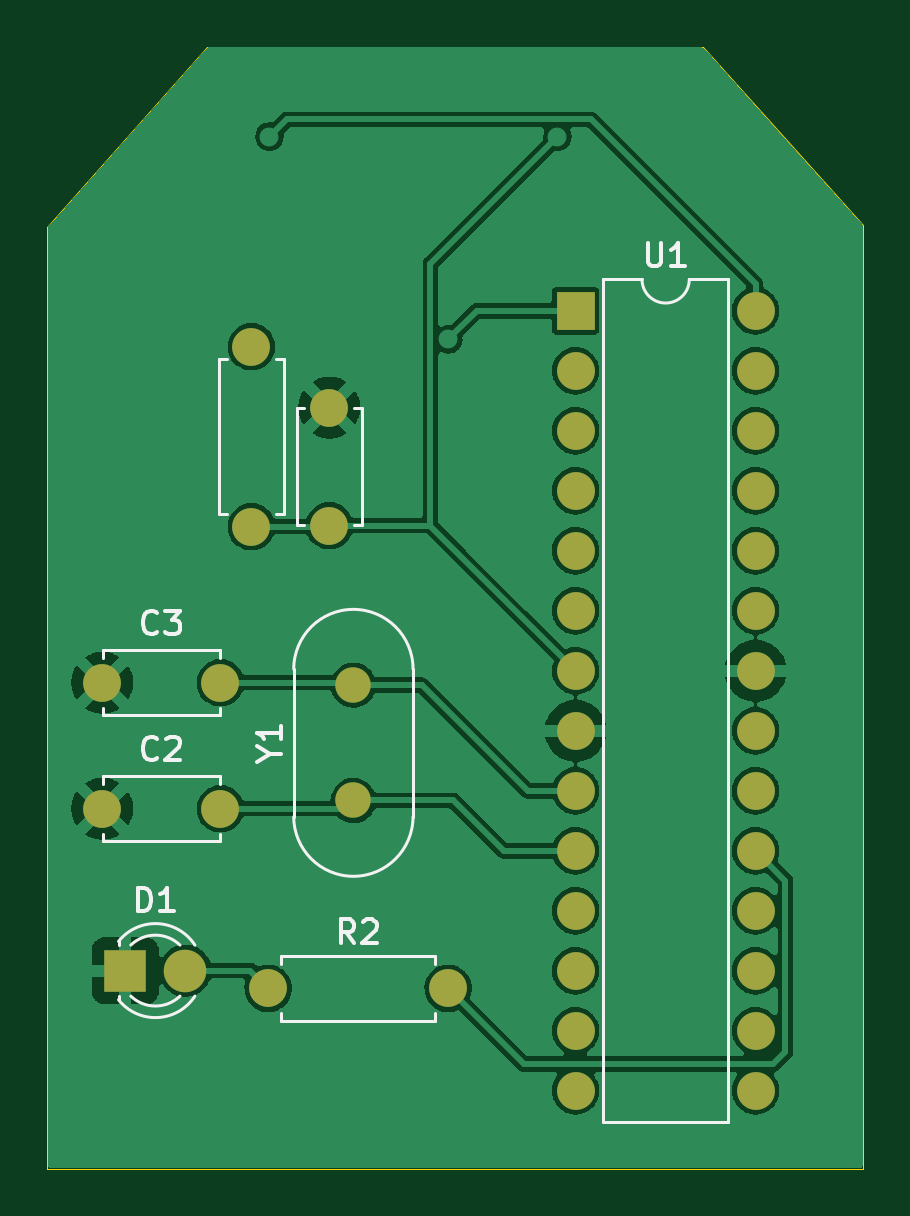
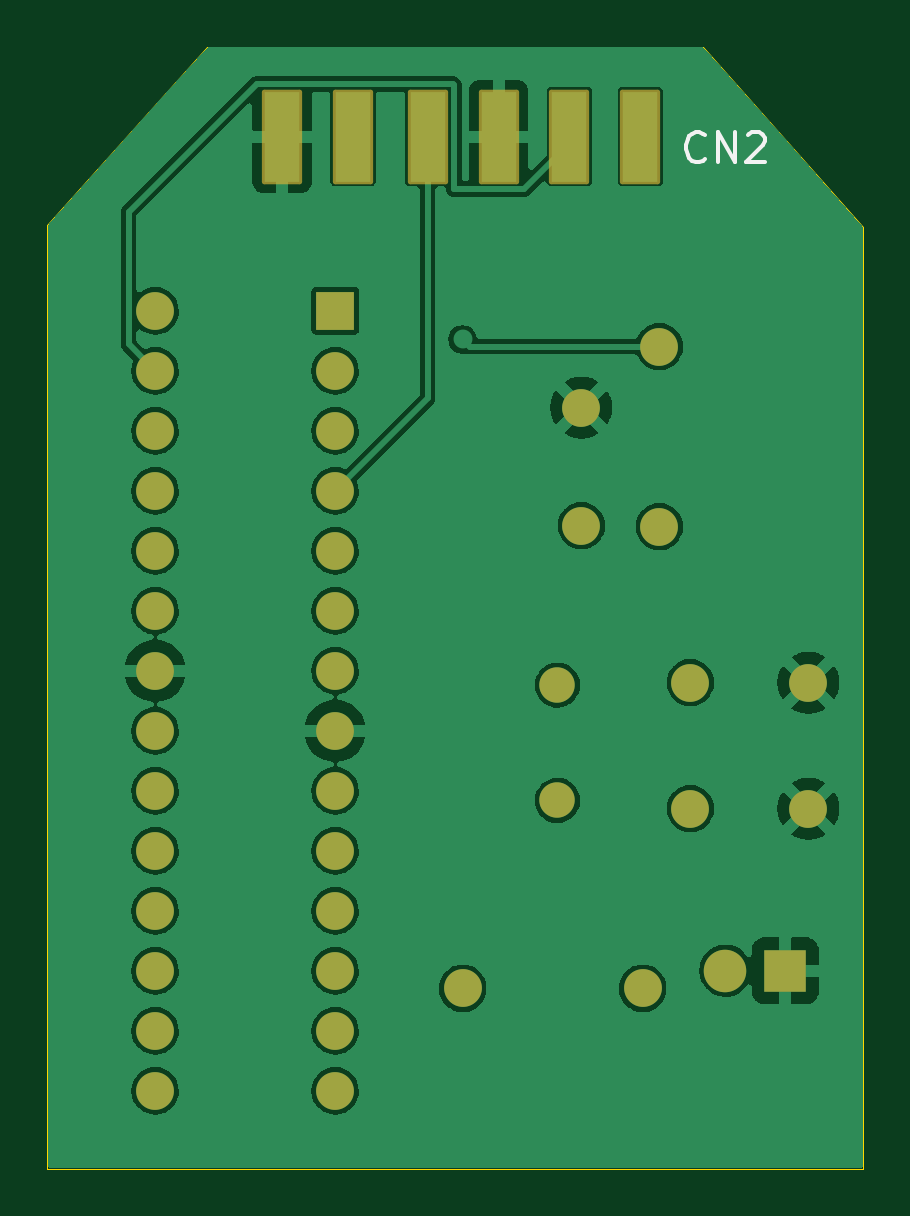
Circuit board: 9 layer files. Board 34.5 x 47.5 mm.
- bottom_copper: Adafruit NeoPixel 8 Stick-B_Cu.gbr (108063 bytes)
- bottom_mask: Adafruit NeoPixel 8 Stick-B_Mask.gbr (2727 bytes)
- paste: Adafruit NeoPixel 8 Stick-B_Paste.gbr (681 bytes)
- bottom_silk: Adafruit NeoPixel 8 Stick-B_Silkscreen.gbr (1298 bytes)
- outline: Adafruit NeoPixel 8 Stick-Edge_Cuts.gbr (814 bytes)
- top_copper: Adafruit NeoPixel 8 Stick-F_Cu.gbr (103858 bytes)
- top_mask: Adafruit NeoPixel 8 Stick-F_Mask.gbr (1904 bytes)
- paste: Adafruit NeoPixel 8 Stick-F_Paste.gbr (480 bytes)
- top_silk: Adafruit NeoPixel 8 Stick-F_Silkscreen.gbr (6640 bytes)

=== bottom_copper: Adafruit NeoPixel 8 Stick-B_Cu.gbr (108063 bytes, source omitted) ===
=== bottom_mask: Adafruit NeoPixel 8 Stick-B_Mask.gbr (2727 bytes, source withheld) ===
=== paste: Adafruit NeoPixel 8 Stick-B_Paste.gbr ===
%TF.GenerationSoftware,KiCad,Pcbnew,(6.0.7-1)-1*%
%TF.CreationDate,2022-08-05T12:37:51-05:00*%
%TF.ProjectId,Adafruit NeoPixel 8 Stick,41646166-7275-4697-9420-4e656f506978,rev?*%
%TF.SameCoordinates,Original*%
%TF.FileFunction,Paste,Bot*%
%TF.FilePolarity,Positive*%
%FSLAX46Y46*%
G04 Gerber Fmt 4.6, Leading zero omitted, Abs format (unit mm)*
G04 Created by KiCad (PCBNEW (6.0.7-1)-1) date 2022-08-05 12:37:51*
%MOMM*%
%LPD*%
G01*
G04 APERTURE LIST*
%ADD10R,1.500000X3.800000*%
G04 APERTURE END LIST*
D10*
%TO.C,CN2*%
X147034000Y-93726000D03*
X144034000Y-93726000D03*
X140874000Y-93726000D03*
X137874000Y-93726000D03*
X134874000Y-93726000D03*
X131874000Y-93726000D03*
%TD*%
M02*

=== bottom_silk: Adafruit NeoPixel 8 Stick-B_Silkscreen.gbr ===
%TF.GenerationSoftware,KiCad,Pcbnew,(6.0.7-1)-1*%
%TF.CreationDate,2022-08-05T12:37:51-05:00*%
%TF.ProjectId,Adafruit NeoPixel 8 Stick,41646166-7275-4697-9420-4e656f506978,rev?*%
%TF.SameCoordinates,Original*%
%TF.FileFunction,Legend,Bot*%
%TF.FilePolarity,Positive*%
%FSLAX46Y46*%
G04 Gerber Fmt 4.6, Leading zero omitted, Abs format (unit mm)*
G04 Created by KiCad (PCBNEW (6.0.7-1)-1) date 2022-08-05 12:37:51*
%MOMM*%
%LPD*%
G01*
G04 APERTURE LIST*
%ADD10C,0.150000*%
G04 APERTURE END LIST*
D10*
%TO.C,CN2*%
X129146904Y-94687571D02*
X129207380Y-94748047D01*
X129388809Y-94808523D01*
X129509761Y-94808523D01*
X129691190Y-94748047D01*
X129812142Y-94627095D01*
X129872619Y-94506142D01*
X129933095Y-94264238D01*
X129933095Y-94082809D01*
X129872619Y-93840904D01*
X129812142Y-93719952D01*
X129691190Y-93599000D01*
X129509761Y-93538523D01*
X129388809Y-93538523D01*
X129207380Y-93599000D01*
X129146904Y-93659476D01*
X128602619Y-94808523D02*
X128602619Y-93538523D01*
X127876904Y-94808523D01*
X127876904Y-93538523D01*
X127332619Y-93659476D02*
X127272142Y-93599000D01*
X127151190Y-93538523D01*
X126848809Y-93538523D01*
X126727857Y-93599000D01*
X126667380Y-93659476D01*
X126606904Y-93780428D01*
X126606904Y-93901380D01*
X126667380Y-94082809D01*
X127393095Y-94808523D01*
X126606904Y-94808523D01*
%TD*%
M02*

=== outline: Adafruit NeoPixel 8 Stick-Edge_Cuts.gbr ===
%TF.GenerationSoftware,KiCad,Pcbnew,(6.0.7-1)-1*%
%TF.CreationDate,2022-08-05T12:37:52-05:00*%
%TF.ProjectId,Adafruit NeoPixel 8 Stick,41646166-7275-4697-9420-4e656f506978,rev?*%
%TF.SameCoordinates,Original*%
%TF.FileFunction,Profile,NP*%
%FSLAX46Y46*%
G04 Gerber Fmt 4.6, Leading zero omitted, Abs format (unit mm)*
G04 Created by KiCad (PCBNEW (6.0.7-1)-1) date 2022-08-05 12:37:52*
%MOMM*%
%LPD*%
G01*
G04 APERTURE LIST*
%TA.AperFunction,Profile*%
%ADD10C,0.050000*%
%TD*%
G04 APERTURE END LIST*
D10*
X129200000Y-89916000D02*
X150200000Y-89916001D01*
X122428000Y-97536000D02*
X122428000Y-137414000D01*
X150200000Y-89916001D02*
X156972000Y-97450000D01*
X122428000Y-137414000D02*
X156972000Y-137414000D01*
X156972000Y-97450000D02*
X156972000Y-137414000D01*
X122428000Y-97536000D02*
X129200000Y-89916000D01*
M02*

=== top_copper: Adafruit NeoPixel 8 Stick-F_Cu.gbr (103858 bytes, source omitted) ===
=== top_mask: Adafruit NeoPixel 8 Stick-F_Mask.gbr ===
%TF.GenerationSoftware,KiCad,Pcbnew,(6.0.7-1)-1*%
%TF.CreationDate,2022-08-05T12:37:52-05:00*%
%TF.ProjectId,Adafruit NeoPixel 8 Stick,41646166-7275-4697-9420-4e656f506978,rev?*%
%TF.SameCoordinates,Original*%
%TF.FileFunction,Soldermask,Top*%
%TF.FilePolarity,Negative*%
%FSLAX46Y46*%
G04 Gerber Fmt 4.6, Leading zero omitted, Abs format (unit mm)*
G04 Created by KiCad (PCBNEW (6.0.7-1)-1) date 2022-08-05 12:37:52*
%MOMM*%
%LPD*%
G01*
G04 APERTURE LIST*
%ADD10C,1.500000*%
%ADD11C,1.600000*%
%ADD12R,1.800000X1.800000*%
%ADD13C,1.800000*%
%ADD14R,1.600000X1.600000*%
%ADD15O,1.600000X1.600000*%
G04 APERTURE END LIST*
D10*
%TO.C,Y1*%
X135382000Y-121830000D03*
X135382000Y-116950000D03*
%TD*%
D11*
%TO.C,C2*%
X124754000Y-122174000D03*
X129754000Y-122174000D03*
%TD*%
D12*
%TO.C,D1*%
X125730000Y-129032000D03*
D13*
X128270000Y-129032000D03*
%TD*%
D14*
%TO.C,U1*%
X144790000Y-101102000D03*
D15*
X144790000Y-103642000D03*
X144790000Y-106182000D03*
X144790000Y-108722000D03*
X144790000Y-111262000D03*
X144790000Y-113802000D03*
X144790000Y-116342000D03*
X144790000Y-118882000D03*
X144790000Y-121422000D03*
X144790000Y-123962000D03*
X144790000Y-126502000D03*
X144790000Y-129042000D03*
X144790000Y-131582000D03*
X144790000Y-134122000D03*
X152410000Y-134122000D03*
X152410000Y-131582000D03*
X152410000Y-129042000D03*
X152410000Y-126502000D03*
X152410000Y-123962000D03*
X152410000Y-121422000D03*
X152410000Y-118882000D03*
X152410000Y-116342000D03*
X152410000Y-113802000D03*
X152410000Y-111262000D03*
X152410000Y-108722000D03*
X152410000Y-106182000D03*
X152410000Y-103642000D03*
X152410000Y-101102000D03*
%TD*%
D11*
%TO.C,C1*%
X134366000Y-110196000D03*
X134366000Y-105196000D03*
%TD*%
%TO.C,R2*%
X131774000Y-129782000D03*
D15*
X139394000Y-129782000D03*
%TD*%
D11*
%TO.C,C3*%
X124754000Y-116840000D03*
X129754000Y-116840000D03*
%TD*%
%TO.C,R1*%
X131064000Y-110236000D03*
D15*
X131064000Y-102616000D03*
%TD*%
M02*

=== paste: Adafruit NeoPixel 8 Stick-F_Paste.gbr ===
%TF.GenerationSoftware,KiCad,Pcbnew,(6.0.7-1)-1*%
%TF.CreationDate,2022-08-05T12:37:51-05:00*%
%TF.ProjectId,Adafruit NeoPixel 8 Stick,41646166-7275-4697-9420-4e656f506978,rev?*%
%TF.SameCoordinates,Original*%
%TF.FileFunction,Paste,Top*%
%TF.FilePolarity,Positive*%
%FSLAX46Y46*%
G04 Gerber Fmt 4.6, Leading zero omitted, Abs format (unit mm)*
G04 Created by KiCad (PCBNEW (6.0.7-1)-1) date 2022-08-05 12:37:51*
%MOMM*%
%LPD*%
G01*
G04 APERTURE LIST*
G04 APERTURE END LIST*
M02*

=== top_silk: Adafruit NeoPixel 8 Stick-F_Silkscreen.gbr ===
%TF.GenerationSoftware,KiCad,Pcbnew,(6.0.7-1)-1*%
%TF.CreationDate,2022-08-05T12:37:51-05:00*%
%TF.ProjectId,Adafruit NeoPixel 8 Stick,41646166-7275-4697-9420-4e656f506978,rev?*%
%TF.SameCoordinates,Original*%
%TF.FileFunction,Legend,Top*%
%TF.FilePolarity,Positive*%
%FSLAX46Y46*%
G04 Gerber Fmt 4.6, Leading zero omitted, Abs format (unit mm)*
G04 Created by KiCad (PCBNEW (6.0.7-1)-1) date 2022-08-05 12:37:51*
%MOMM*%
%LPD*%
G01*
G04 APERTURE LIST*
%ADD10C,0.150000*%
%ADD11C,0.120000*%
G04 APERTURE END LIST*
D10*
%TO.C,Y1*%
X131833190Y-119866190D02*
X132309380Y-119866190D01*
X131309380Y-120199523D02*
X131833190Y-119866190D01*
X131309380Y-119532857D01*
X132309380Y-118675714D02*
X132309380Y-119247142D01*
X132309380Y-118961428D02*
X131309380Y-118961428D01*
X131452238Y-119056666D01*
X131547476Y-119151904D01*
X131595095Y-119247142D01*
%TO.C,C2*%
X127087333Y-120031142D02*
X127039714Y-120078761D01*
X126896857Y-120126380D01*
X126801619Y-120126380D01*
X126658761Y-120078761D01*
X126563523Y-119983523D01*
X126515904Y-119888285D01*
X126468285Y-119697809D01*
X126468285Y-119554952D01*
X126515904Y-119364476D01*
X126563523Y-119269238D01*
X126658761Y-119174000D01*
X126801619Y-119126380D01*
X126896857Y-119126380D01*
X127039714Y-119174000D01*
X127087333Y-119221619D01*
X127468285Y-119221619D02*
X127515904Y-119174000D01*
X127611142Y-119126380D01*
X127849238Y-119126380D01*
X127944476Y-119174000D01*
X127992095Y-119221619D01*
X128039714Y-119316857D01*
X128039714Y-119412095D01*
X127992095Y-119554952D01*
X127420666Y-120126380D01*
X128039714Y-120126380D01*
%TO.C,D1*%
X126261904Y-126524380D02*
X126261904Y-125524380D01*
X126500000Y-125524380D01*
X126642857Y-125572000D01*
X126738095Y-125667238D01*
X126785714Y-125762476D01*
X126833333Y-125952952D01*
X126833333Y-126095809D01*
X126785714Y-126286285D01*
X126738095Y-126381523D01*
X126642857Y-126476761D01*
X126500000Y-126524380D01*
X126261904Y-126524380D01*
X127785714Y-126524380D02*
X127214285Y-126524380D01*
X127500000Y-126524380D02*
X127500000Y-125524380D01*
X127404761Y-125667238D01*
X127309523Y-125762476D01*
X127214285Y-125810095D01*
%TO.C,U1*%
X147838095Y-98224380D02*
X147838095Y-99033904D01*
X147885714Y-99129142D01*
X147933333Y-99176761D01*
X148028571Y-99224380D01*
X148219047Y-99224380D01*
X148314285Y-99176761D01*
X148361904Y-99129142D01*
X148409523Y-99033904D01*
X148409523Y-98224380D01*
X149409523Y-99224380D02*
X148838095Y-99224380D01*
X149123809Y-99224380D02*
X149123809Y-98224380D01*
X149028571Y-98367238D01*
X148933333Y-98462476D01*
X148838095Y-98510095D01*
%TO.C,R2*%
X135417333Y-127864380D02*
X135084000Y-127388190D01*
X134845904Y-127864380D02*
X134845904Y-126864380D01*
X135226857Y-126864380D01*
X135322095Y-126912000D01*
X135369714Y-126959619D01*
X135417333Y-127054857D01*
X135417333Y-127197714D01*
X135369714Y-127292952D01*
X135322095Y-127340571D01*
X135226857Y-127388190D01*
X134845904Y-127388190D01*
X135798285Y-126959619D02*
X135845904Y-126912000D01*
X135941142Y-126864380D01*
X136179238Y-126864380D01*
X136274476Y-126912000D01*
X136322095Y-126959619D01*
X136369714Y-127054857D01*
X136369714Y-127150095D01*
X136322095Y-127292952D01*
X135750666Y-127864380D01*
X136369714Y-127864380D01*
%TO.C,C3*%
X127087333Y-114697142D02*
X127039714Y-114744761D01*
X126896857Y-114792380D01*
X126801619Y-114792380D01*
X126658761Y-114744761D01*
X126563523Y-114649523D01*
X126515904Y-114554285D01*
X126468285Y-114363809D01*
X126468285Y-114220952D01*
X126515904Y-114030476D01*
X126563523Y-113935238D01*
X126658761Y-113840000D01*
X126801619Y-113792380D01*
X126896857Y-113792380D01*
X127039714Y-113840000D01*
X127087333Y-113887619D01*
X127420666Y-113792380D02*
X128039714Y-113792380D01*
X127706380Y-114173333D01*
X127849238Y-114173333D01*
X127944476Y-114220952D01*
X127992095Y-114268571D01*
X128039714Y-114363809D01*
X128039714Y-114601904D01*
X127992095Y-114697142D01*
X127944476Y-114744761D01*
X127849238Y-114792380D01*
X127563523Y-114792380D01*
X127468285Y-114744761D01*
X127420666Y-114697142D01*
D11*
%TO.C,Y1*%
X132857000Y-122515000D02*
X132857000Y-116265000D01*
X137907000Y-122515000D02*
X137907000Y-116265000D01*
X132857000Y-122515000D02*
G75*
G03*
X137907000Y-122515000I2525000J0D01*
G01*
X137907000Y-116265000D02*
G75*
G03*
X132857000Y-116265000I-2525000J0D01*
G01*
%TO.C,C2*%
X129724000Y-123229000D02*
X129724000Y-123544000D01*
X129724000Y-120804000D02*
X129724000Y-121119000D01*
X124784000Y-123229000D02*
X124784000Y-123544000D01*
X124784000Y-120804000D02*
X129724000Y-120804000D01*
X124784000Y-120804000D02*
X124784000Y-121119000D01*
X124784000Y-123544000D02*
X129724000Y-123544000D01*
%TO.C,D1*%
X125440000Y-127796000D02*
X125440000Y-127952000D01*
X125440000Y-130112000D02*
X125440000Y-130268000D01*
X128041130Y-127952163D02*
G75*
G03*
X125959039Y-127952000I-1041130J-1079837D01*
G01*
X125959039Y-130112000D02*
G75*
G03*
X128041130Y-130111837I1040961J1080000D01*
G01*
X125440000Y-130267516D02*
G75*
G03*
X128672335Y-130110608I1560000J1235516D01*
G01*
X128672335Y-127953392D02*
G75*
G03*
X125440000Y-127796484I-1672335J-1078608D01*
G01*
%TO.C,U1*%
X145950000Y-99772000D02*
X145950000Y-135452000D01*
X151250000Y-135452000D02*
X151250000Y-99772000D01*
X151250000Y-99772000D02*
X149600000Y-99772000D01*
X145950000Y-135452000D02*
X151250000Y-135452000D01*
X147600000Y-99772000D02*
X145950000Y-99772000D01*
X147600000Y-99772000D02*
G75*
G03*
X149600000Y-99772000I1000000J0D01*
G01*
%TO.C,C1*%
X132996000Y-110166000D02*
X132996000Y-105226000D01*
X135736000Y-110166000D02*
X135736000Y-105226000D01*
X135421000Y-110166000D02*
X135736000Y-110166000D01*
X135421000Y-105226000D02*
X135736000Y-105226000D01*
X132996000Y-105226000D02*
X133311000Y-105226000D01*
X132996000Y-110166000D02*
X133311000Y-110166000D01*
%TO.C,R2*%
X132314000Y-128412000D02*
X138854000Y-128412000D01*
X132314000Y-128742000D02*
X132314000Y-128412000D01*
X132314000Y-131152000D02*
X138854000Y-131152000D01*
X138854000Y-131152000D02*
X138854000Y-130822000D01*
X132314000Y-130822000D02*
X132314000Y-131152000D01*
X138854000Y-128412000D02*
X138854000Y-128742000D01*
%TO.C,C3*%
X129724000Y-115470000D02*
X129724000Y-115785000D01*
X124784000Y-115470000D02*
X124784000Y-115785000D01*
X129724000Y-117895000D02*
X129724000Y-118210000D01*
X124784000Y-115470000D02*
X129724000Y-115470000D01*
X124784000Y-117895000D02*
X124784000Y-118210000D01*
X124784000Y-118210000D02*
X129724000Y-118210000D01*
%TO.C,R1*%
X132104000Y-109696000D02*
X132434000Y-109696000D01*
X132434000Y-103156000D02*
X132104000Y-103156000D01*
X129694000Y-109696000D02*
X129694000Y-103156000D01*
X130024000Y-109696000D02*
X129694000Y-109696000D01*
X132434000Y-109696000D02*
X132434000Y-103156000D01*
X129694000Y-103156000D02*
X130024000Y-103156000D01*
%TD*%
M02*

